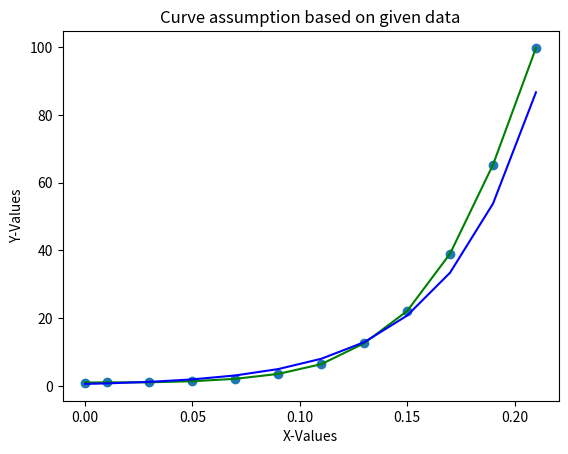

Generate this figure with matplotlib:
# -*- coding: utf-8 -*-
"""
Created on Mon Feb 14 21:05:03 2022

[redacted]
"""

import numpy as nmp;
import math;
import matplotlib.pyplot as plt

fnc_x=lambda x:x
fnc_y=lambda y:math.log(y)


def plot_graph(x_values, y_values, result):
   plt.title("Curve assumption based on given data")
   plt.xlabel("X-Values")
   plt.ylabel("Y-Values")
   plt.scatter(x_values, y_values)
   plt.plot(x_values, y_values, color="green")  # Provided Data
   plt.plot(x_values, res_fnc(x_values), color="blue")  # Computed Graph
   plt.show()

def linear_model(x,y,n):
    sum_x=0
    sum_y=0
    sum_xy=0
    sum_s_x=0
    for i in range (n):
        sum_x=sum_x+fnc_x(x[i])
        sum_y=sum_y+fnc_y(y[i])
        sum_xy=sum_xy+fnc_x(x[i])*fnc_y(y[i])
        sum_s_x=sum_s_x+pow(fnc_x(x[i]),2)
        
    sum_x_y=sum_x*sum_y
    b=(n*sum_xy-sum_x_y)/(n*sum_s_x-pow(sum_x,2))
    a=(sum_y/n)-b*(sum_x/n)
    return a,b
def trans_exp(result):
    a_real=nmp.exp(result[0])
    b_real=result[1]
    return a_real,b_real;
x_values=nmp.array([0, .01, .03, .05, .07, .09, .11, .13, .15, .17, .19, .21])
y_values=nmp.array([1, 1.03, 1.06, 1.38, 2.09, 3.54, 6.41, 12.6, 22.1, 39.05, 65.32, 99.78])
result=trans_exp(linear_model(x_values, y_values, 12))
res_fnc= lambda x:result[0] * nmp.exp(result[1]*x)
plot_graph(x_values, y_values, result)
print("y = "+str(result[0])+"e^x"+str(result[1]));